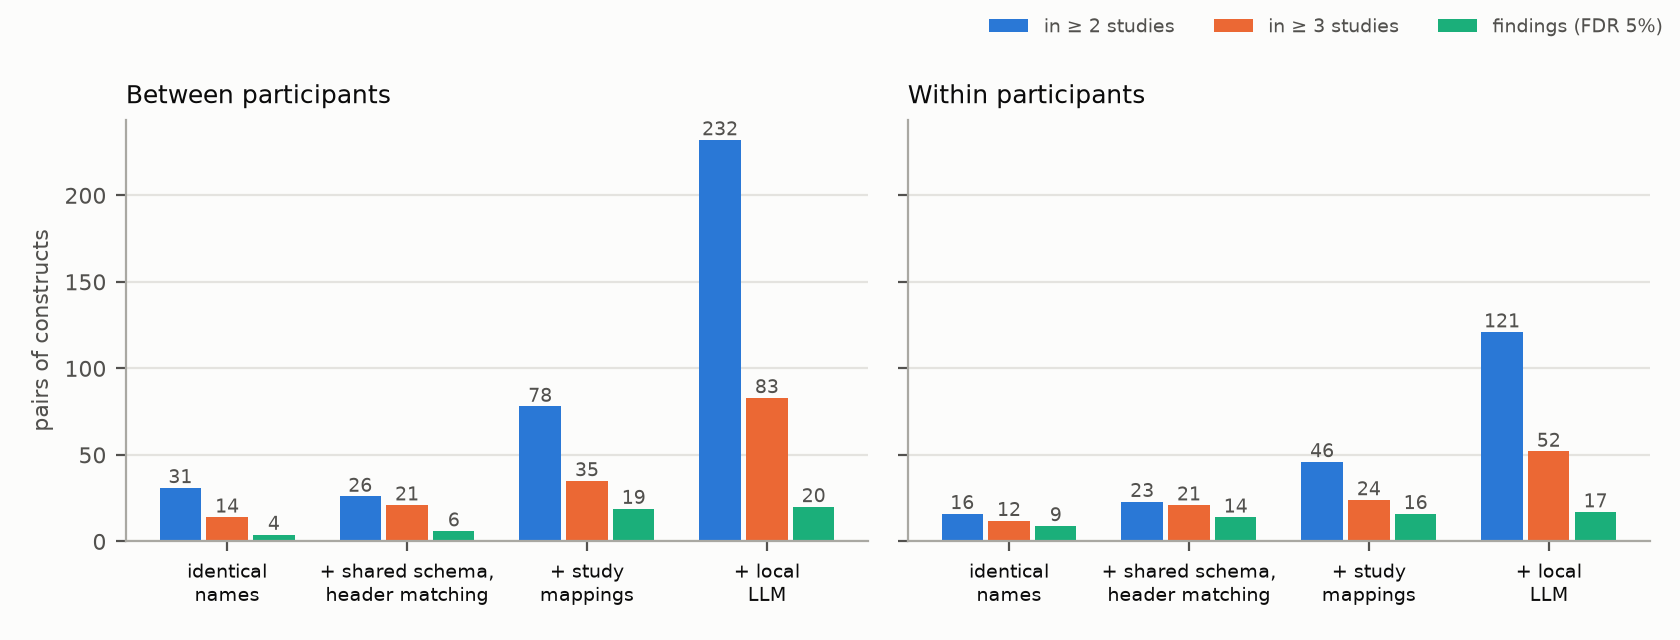

The file beside this chart, header and first rows:
level, level_label, association, studies_with_relations, pairs_pooled_k2, pairs_pooled_k3, cross_construct_pairs_k3, participants, findings, cross_construct_findings, generalizing_findings
names, identical raw column names, between_person, 27, 31, 14, 0, 2657, 4, 0, 2
names, identical raw column names, within_person, 18, 16, 12, 0, 684, 9, 0, 2
automatic, + shared schema, header matching, instru…, between_person, 13, 26, 21, 0, 612, 6, 0, 3
automatic, + shared schema, header matching, instru…, within_person, 11, 23, 21, 0, 458, 14, 0, 1
curated, + study mapping files, between_person, 29, 78, 35, 12, 2810, 19, 5, 7
curated, + study mapping files, within_person, 18, 46, 24, 2, 684, 16, 1, 9
llm, + local-LLM fallback, between_person, 35, 232, 83, 60, 3021, 20, 7, 7
llm, + local-LLM fallback, within_person, 22, 121, 52, 30, 793, 17, 2, 9
